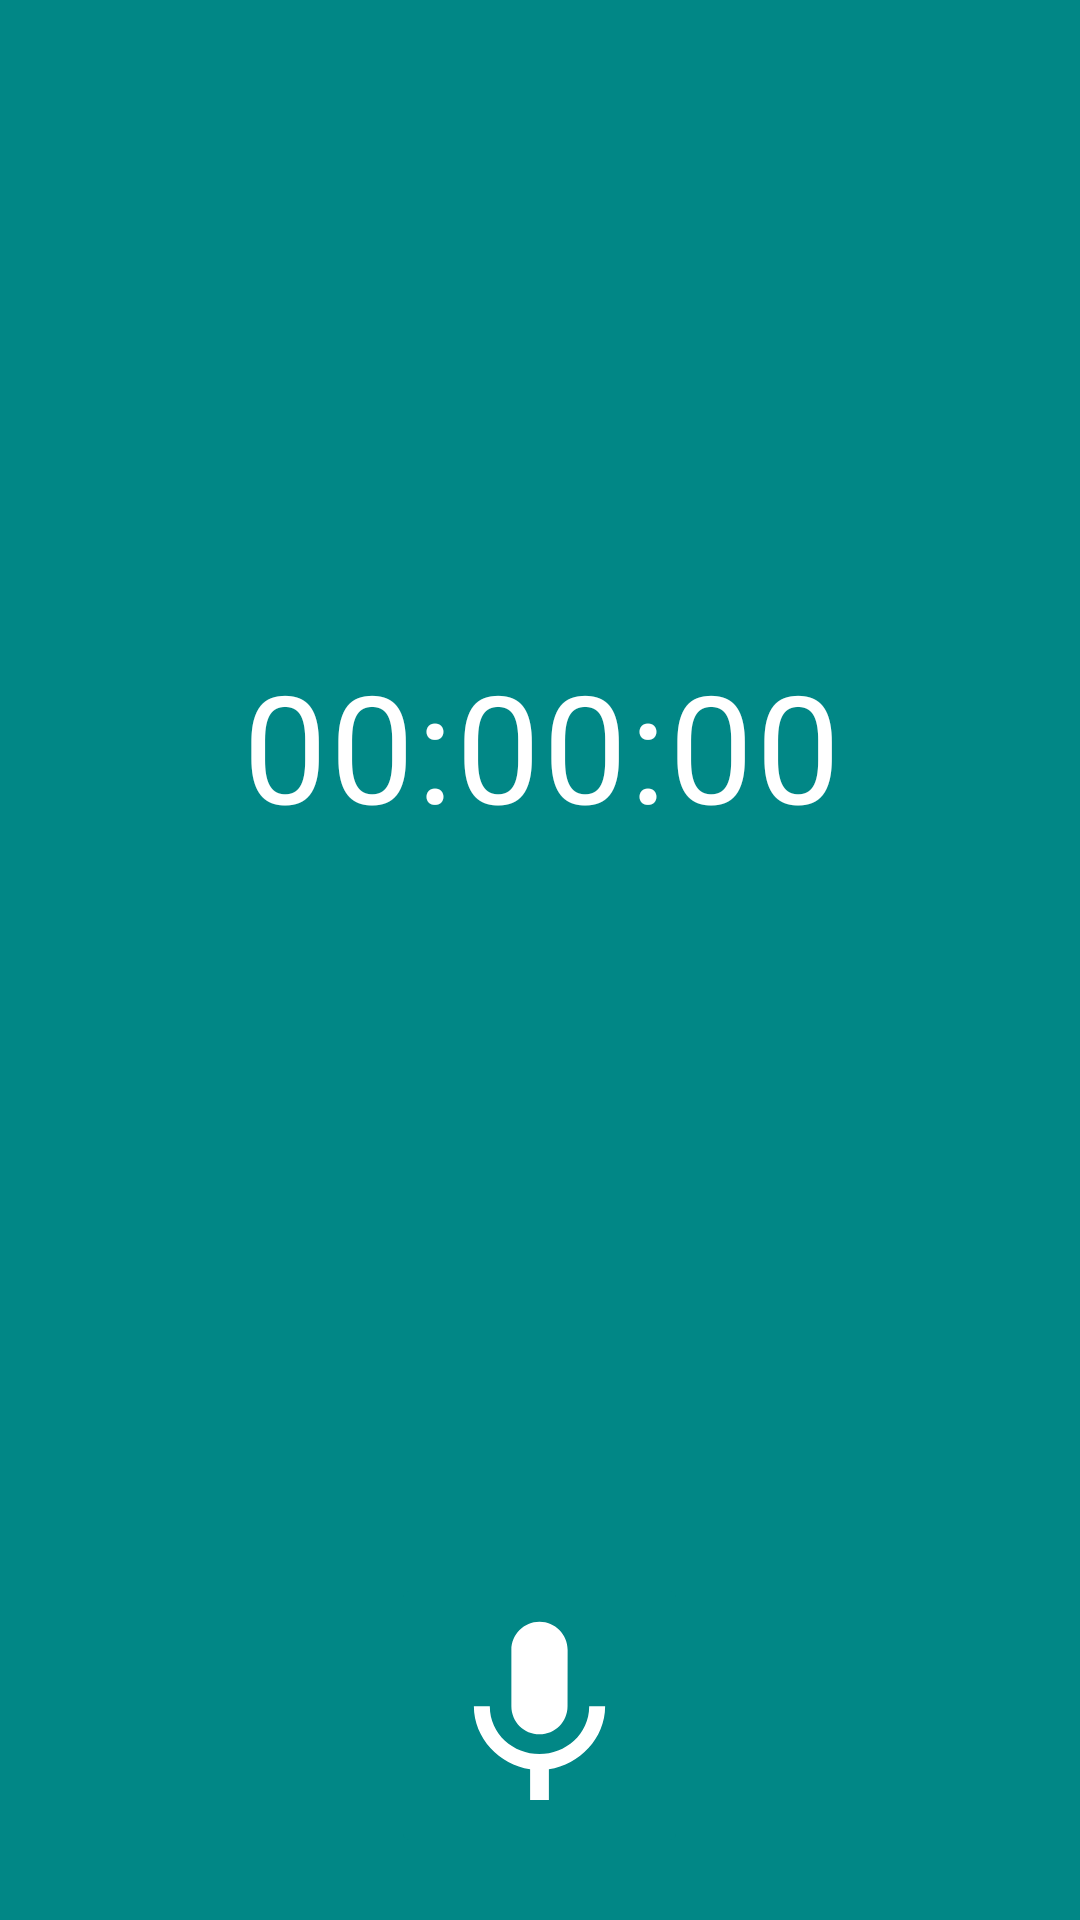

This screen was rendered from an Android layout file. Write that file and the resources it references.
<!-- AndroidManifest.xml: application theme Theme.MyApplication -->
<!-- res/layout/activity_audiorecord.xml -->
<?xml version="1.0" encoding="utf-8"?>
<androidx.constraintlayout.widget.ConstraintLayout xmlns:android="http://schemas.android.com/apk/res/android"
    xmlns:app="http://schemas.android.com/apk/res-auto"
    xmlns:tools="http://schemas.android.com/tools"
    android:layout_width="match_parent"
    android:layout_height="match_parent"
    android:background="@color/teal_700"
    tools:context=".AudioRecordActivity">

    <RelativeLayout
        android:id="@+id/linearLayout1"
        android:layout_width="368dp"
        android:layout_height="500dp"
        android:layout_marginBottom="8dp"
        android:orientation="horizontal"
        app:layout_constraintBottom_toTopOf="@+id/linearLayout2"
        app:layout_constraintEnd_toEndOf="parent"
        app:layout_constraintStart_toStartOf="parent"
        app:layout_constraintTop_toTopOf="parent"
        tools:ignore="MissingConstraints">

        <TextView
            android:id="@+id/timer"
            android:layout_width="match_parent"
            android:layout_height="150dp"
            android:layout_centerInParent="true"
            android:layout_marginTop="26dp"
            android:gravity="center"
            android:letterSpacing="0.02"
            android:text="00:00:00"
            android:textColor="@color/white"
            android:textSize="50sp"></TextView>
    </RelativeLayout>

    <RelativeLayout
        android:id="@+id/linearLayout2"
        android:layout_width="358dp"
        android:layout_height="136dp"
        android:orientation="horizontal"

        app:layout_constraintBottom_toBottomOf="parent"
        app:layout_constraintEnd_toEndOf="parent"
        app:layout_constraintStart_toStartOf="parent"
        tools:ignore="MissingConstraints">

        <ImageButton
            android:id="@+id/btnrecord"
            android:layout_width="wrap_content"
            android:layout_height="wrap_content"
            android:layout_centerInParent="true"
            android:backgroundTint="@color/teal_700"
            android:scaleType="fitCenter"
            android:src="@drawable/ic_baseline_mic_24"
            android:tint="@color/white"
            tools:ignore="MissingConstraints" />

    </RelativeLayout>


</androidx.constraintlayout.widget.ConstraintLayout>
<!-- resources referenced by this layout -->
<resources>
  <!-- drawable ic_baseline_mic_24 (drawable) -->
  <vector android:height="75dp" android:tint="?attr/colorControlNormal"
      android:viewportHeight="24" android:viewportWidth="24"
      android:width="75dp" xmlns:android="http://schemas.android.com/apk/res/android">
      <path android:fillColor="@android:color/white" android:pathData="M12,14c1.66,0 2.99,-1.34 2.99,-3L15,5c0,-1.66 -1.34,-3 -3,-3S9,3.34 9,5v6c0,1.66 1.34,3 3,3zM17.3,11c0,3 -2.54,5.1 -5.3,5.1S6.7,14 6.7,11L5,11c0,3.41 2.72,6.23 6,6.72L11,21h2v-3.28c3.28,-0.48 6,-3.3 6,-6.72h-1.7z"/>
  </vector>
  <style name="Theme.MyApplication" parent="Theme.AppCompat.NoActionBar">
          
          <item name="colorPrimary">@color/teal_700</item>
          <item name="colorPrimaryVariant">@color/purple_700</item>
          <item name="colorOnPrimary">@color/white</item>
          
          <item name="colorSecondary">@color/teal_200</item>
          <item name="colorSecondaryVariant">@color/teal_700</item>
          <item name="colorOnSecondary">@color/black</item>
          
          <item name="android:statusBarColor" tools:targetApi="l">?attr/colorPrimaryVariant</item>
          
      </style>
  <!-- not gathered from this repository: default colours our renderer supplied (Android Studio template values) -->
  <color name="purple_700">#FF3700B3</color>
  <color name="teal_200">#FF03DAC5</color>
  <color name="teal_700">#FF018786</color>
  <color name="black">#FF000000</color>
  <color name="white">#FFFFFFFF</color>
</resources>
